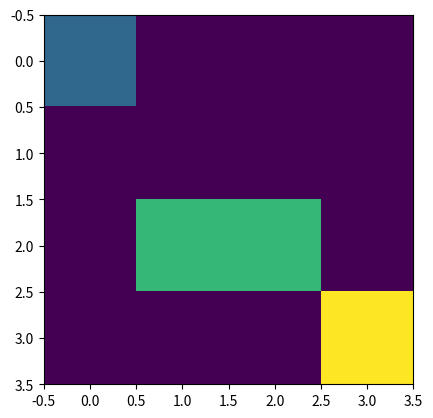

This chart was generated by the following Python code:
import numpy as np
import matplotlib.pyplot as plt
from random import *


SIZE = 4
NB_EPISODES = 25000
MOVE_PENALTY = 1
WALL_PENALTY = 5
GOAL_REWARD = 50

epsilon = 0.9
EPS_DECAY = 0.9998  # Every episode will be epsilon*EPS_DECAY
SHOW_EVERY = 3000

LEARNING_RATE = 0.1
DISCOUNT = 0.95


grid=[]
for j in range(SIZE) :
    l = [0 for i in range(SIZE)]
    grid.append(l)
grid[0][0] = 1 #Agent
grid[2][1] = 2
grid[2][2] = 2 #walls
grid[3][3] = 3 #goal

print(grid)
plt.imshow(grid)


class Agent:
    def __init__(self):
        for i in range(len(grid)):
            for j in range(len(grid)):
                if grid[i][j] == 1 :  #On prend les positions x et y de l'agent
                    self.x = i
                    self.y = j
        
    def move(self,x,y) :   
        self.x += x
        self.y += y
        
        if self.x < 0:
            self.x = 0
        elif self.x > SIZE-1:   #Si les positions x ou y de l'agent sont inférieures à 0
            self.x = SIZE-1     #ou supérieures à la taille de la grille on ramène l'agent dans la grille
        if self.y < 0:
            self.y = 0
        elif self.y > SIZE-1:
            self.y = SIZE-1

    def action(self,choice):
        if choice == 0 :
            self.move(1,0) #bouger vers la droite
        if choice == 1 :
            self.move(0,1) #bouger vers le bas
        if choice == 2 :
            self.move(-1,0) #bouger vers la gauche
        if choice == 3 :
            self.move(0,-1) #bouger vers le haut
       
       
       
q_table = []
l1=[]
l2=[]
for i in range(SIZE):   #Création de la q_table : Liste de liste de listes qui
    l1.append(0)        #pour chaque x et chaque y, contient les 4 q_value
    l2.append(l1)
    q_table.append(l2)
    
q_table = np.array(q_table)
    
episode_rewards = []

for episode in range(NB_EPISODES) :
    agent = Agent()
    
    episode_reward = 0
    
    if episode%SHOW_EVERY == 0 :
        print("On episode : ",episode)
        print("Epsilon is : ", epsilon)
        print("mean on last 3000 episodes : ", np.mean(episode_rewards[-SHOW_EVERY:]))
    
    for i in range(200):
        pos_x = agent.x
        pos_y = agent.y
        if np.random.random() <= epsilon :
            choice = np.random.randint(4)
        else :
            choice = np.argmax(q_table[pos_x][pos_y])
        agent.action(choice)
        
        reward=0
        if grid[agent.x][agent.y] == 0:
            reward = - MOVE_PENALTY
        if grid[agent.x][agent.y] == 2 :
            reward = - WALL_PENALTY
        if grid[agent.x][agent.y] == 3 :
            reward = GOAL_REWARD
        
        current_q = q_table[pos_x][pos_y][choice] #On prend la q_value du choix qui vient d'être pris par l'agent
        new_pos_x = agent.x
        new_pos_y = agent.y
        max_next_q = np.max(q_table[new_pos_x][new_pos_y]) #On prend la max q_value du nouvel état
        
        #Update de la q_value du choix qui vient d'être pris
        new_q = (1 - LEARNING_RATE) * current_q + LEARNING_RATE * (reward + DISCOUNT * max_next_q)
        q_table[pos_x][pos_y][choice] = new_q
        
        
        episode_reward += reward
        if reward == GOAL_REWARD :
            break
    
    episode_rewards.append(episode_reward)
    epsilon*=EPS_DECAY
    
